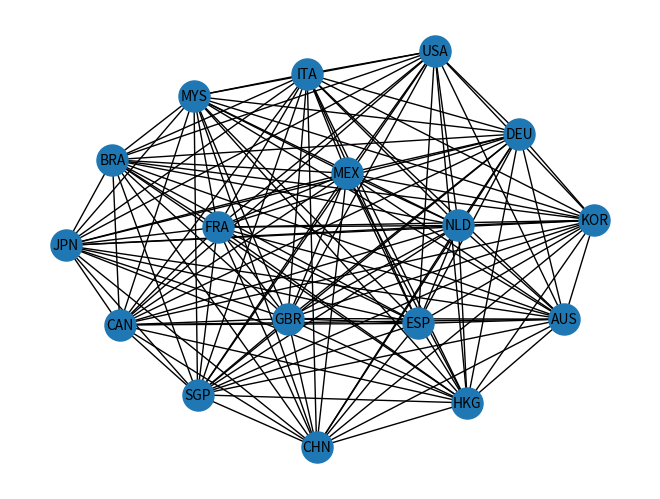

Reproduce this figure in Python.
import matplotlib.pyplot as plt
import networkx as nx

countries = ['AUS', 'BRA', 'CAN', 'CHN', 'DEU', 'ESP', 'FRA', 'GBR', 'HKG', 'ITA', 'JPN', 'KOR', 'MEX', 'MYS', 'NLD', 'SGP', 'USA']

G= nx.Graph()
for pais in countries:
    G.add_node(pais)

"""
ARISTAS DEL GRAFO SUBYACENTE
"""
G.add_edge('CHN','AUS')
G.add_edge('CHN','BRA')
G.add_edge('CHN','CAN')
G.add_edge('CHN','DEU')
G.add_edge('CHN','ESP')
G.add_edge('CHN','FRA')
G.add_edge('CHN','GBR')
G.add_edge('CHN','HKG')
G.add_edge('CHN','ITA')
G.add_edge('CHN','JPN')
G.add_edge('CHN','KOR')
G.add_edge('CHN','MEX')
G.add_edge('CHN','MYS')
G.add_edge('CHN','NLD')
G.add_edge('CHN','SGP')

G.add_edge('AUS','USA')
G.add_edge('BRA','USA')
G.add_edge('CAN','USA')
G.add_edge('DEU','USA')
G.add_edge('ESP','USA')
G.add_edge('FRA','USA')
G.add_edge('GBR','USA')
G.add_edge('HKG','USA')
G.add_edge('ITA','USA')
G.add_edge('JPN','USA')
G.add_edge('KOR','USA')
G.add_edge('MEX','USA')
G.add_edge('MYS','USA')
G.add_edge('NLD','USA')
G.add_edge('SGP','USA')

G.add_edge('AUS','BRA')
G.add_edge('AUS','CAN')
G.add_edge('AUS','DEU')
G.add_edge('AUS','ESP')
G.add_edge('AUS','FRA')
G.add_edge('AUS','GBR')
G.add_edge('AUS','HKG')
G.add_edge('AUS','ITA')
G.add_edge('AUS','JPN')
G.add_edge('AUS','KOR')
G.add_edge('AUS','MEX')
G.add_edge('AUS','MYS')
G.add_edge('AUS','NLD')
G.add_edge('AUS','SGP')

G.add_edge('BRA','CAN')
G.add_edge('BRA','DEU')
G.add_edge('BRA','ESP')
G.add_edge('BRA','FRA')
G.add_edge('BRA','GBR')
G.add_edge('BRA','HKG')
G.add_edge('BRA','ITA')
G.add_edge('BRA','JPN')
G.add_edge('BRA','KOR')
G.add_edge('BRA','MEX')
G.add_edge('BRA','MYS')
G.add_edge('BRA','NLD')
G.add_edge('BRA','SGP')

G.add_edge('CAN','DEU')
G.add_edge('CAN','ESP')
G.add_edge('CAN','FRA')
G.add_edge('CAN','GBR')
G.add_edge('CAN','HKG')
G.add_edge('CAN','ITA')
G.add_edge('CAN','JPN')
G.add_edge('CAN','KOR')
G.add_edge('CAN','MEX')
G.add_edge('CAN','MYS')
G.add_edge('CAN','NLD')
G.add_edge('CAN','SGP')

G.add_edge('DEU','ESP')
G.add_edge('DEU','FRA')
G.add_edge('DEU','GBR')
G.add_edge('DEU','HKG')
G.add_edge('DEU','ITA')
G.add_edge('DEU','JPN')
G.add_edge('DEU','KOR')
G.add_edge('DEU','MEX')
G.add_edge('DEU','MYS')
G.add_edge('DEU','NLD')
G.add_edge('DEU','SGP')

G.add_edge('ESP','FRA')
G.add_edge('ESP','GBR')
G.add_edge('ESP','HKG')
G.add_edge('ESP','ITA')
G.add_edge('ESP','JPN')
G.add_edge('ESP','KOR')
G.add_edge('ESP','MEX')
G.add_edge('ESP','MYS')
G.add_edge('ESP','NLD')
G.add_edge('ESP','SGP')

G.add_edge('FRA','GBR')
G.add_edge('FRA','HKG')
G.add_edge('FRA','ITA')
G.add_edge('FRA','JPN')
G.add_edge('FRA','KOR')
G.add_edge('FRA','MEX')
G.add_edge('FRA','MYS')
G.add_edge('FRA','NLD')
G.add_edge('FRA','SGP')

G.add_edge('GBR','HKG')
G.add_edge('GBR','ITA')
G.add_edge('GBR','JPN')
G.add_edge('GBR','KOR')
G.add_edge('GBR','MEX')
G.add_edge('GBR','MYS')
G.add_edge('GBR','NLD')
G.add_edge('GBR','SGP')

G.add_edge('HKG','ITA')
G.add_edge('HKG','JPN')
G.add_edge('HKG','KOR')
G.add_edge('HKG','MEX')
G.add_edge('HKG','MYS')
G.add_edge('HKG','NLD')
G.add_edge('HKG','SGP')

G.add_edge('ITA','JPN')
G.add_edge('ITA','KOR')
G.add_edge('ITA','MEX')
G.add_edge('ITA','MYS')
G.add_edge('ITA','NLD')
G.add_edge('ITA','SGP')

G.add_edge('JPN','KOR')
G.add_edge('JPN','MEX')
G.add_edge('JPN','MYS')
G.add_edge('JPN','NLD')
G.add_edge('JPN','SGP')

G.add_edge('KOR','MEX')
G.add_edge('KOR','MYS')
G.add_edge('KOR','NLD')
G.add_edge('KOR','SGP')

G.add_edge('MEX','MYS')
G.add_edge('MEX','NLD')
G.add_edge('MEX','SGP')

G.add_edge('MYS','NLD')
G.add_edge('MYS','SGP')

G.add_edge('NLD','SGP')

"""
COMANDOS DE ALGORITMOS
"""
print(nx.diameter(G))
print(nx.radius(G))
print(nx.center(G))



"""
COMANDO DIBUJO
"""
nx.draw(G, with_labels=True, node_size=500, font_size=10)
plt.show()
